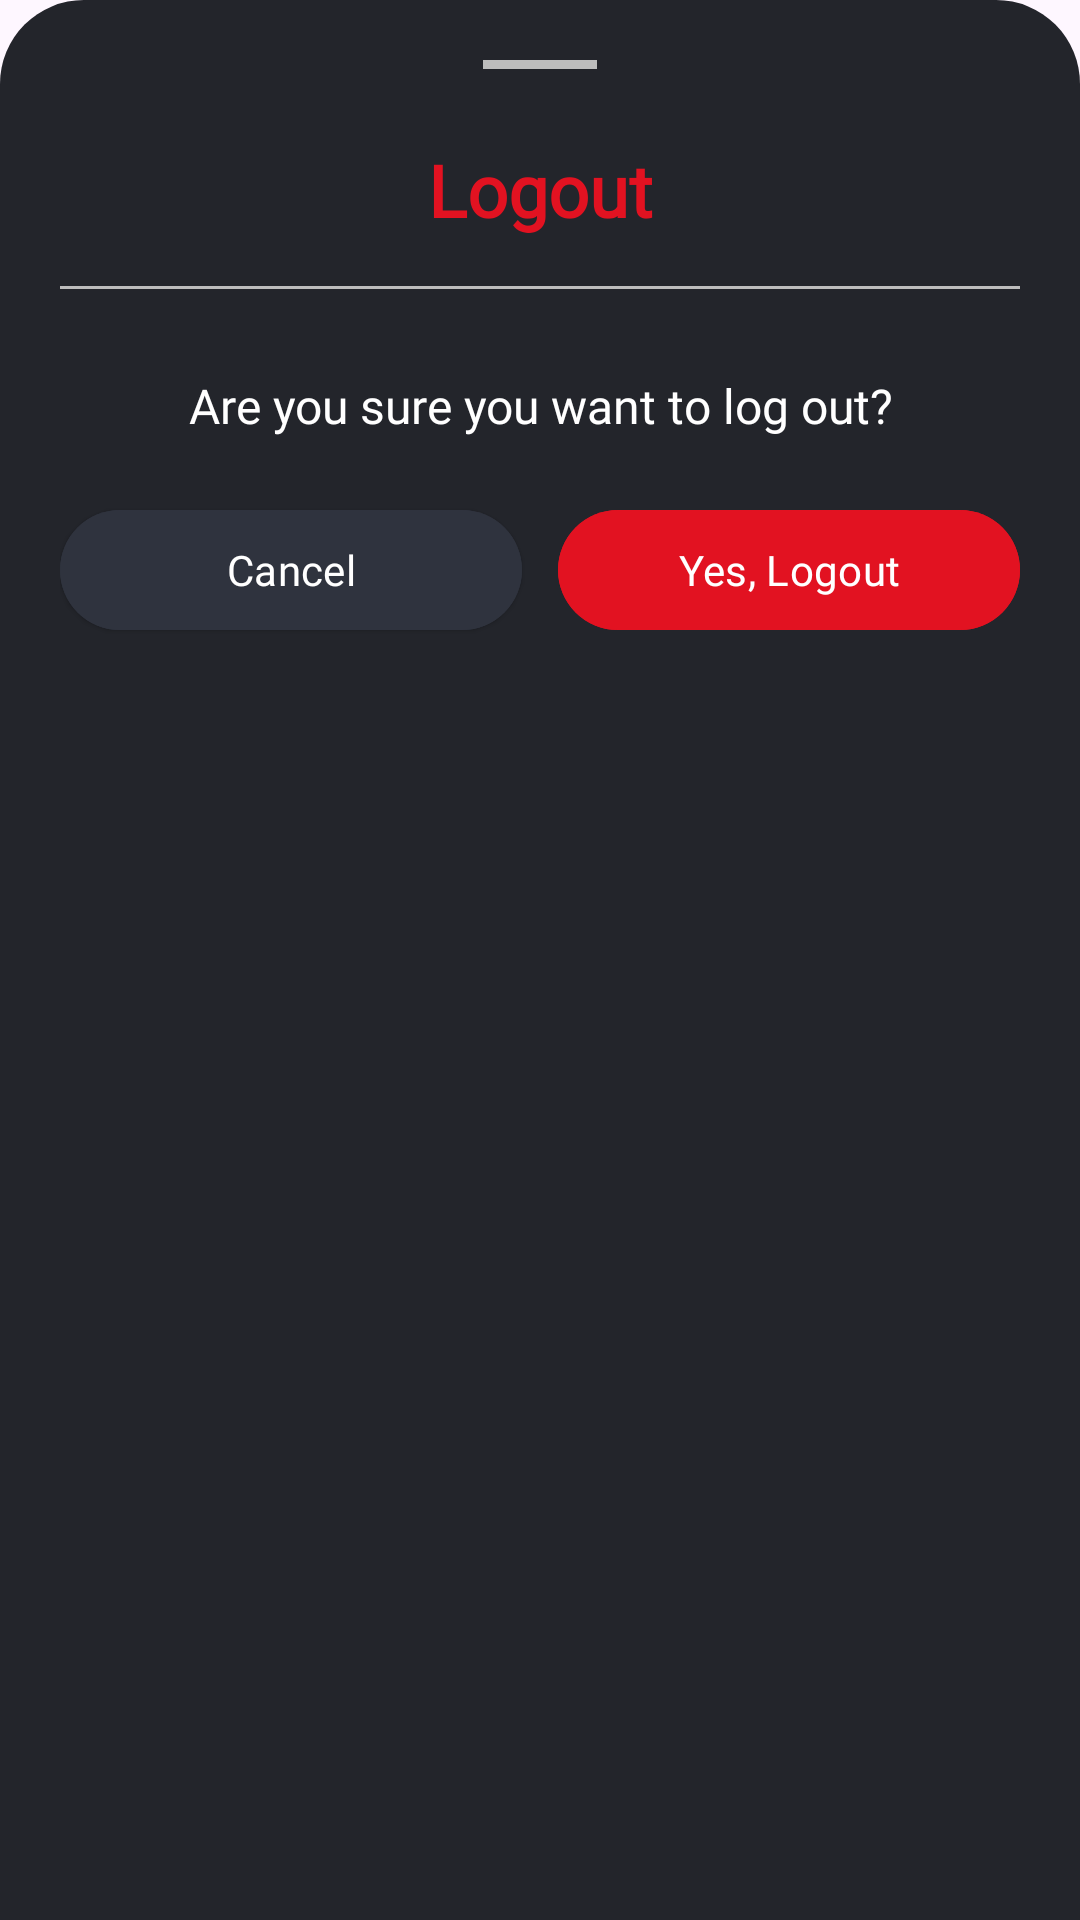

Here is an Android app screen rendered from its layout file. Give the layout XML and the strings, colors and styles it references.
<!-- AndroidManifest.xml: application theme Theme.AtlMovaApp -->
<!-- res/layout/log_aut_dialog.xml -->
<?xml version="1.0" encoding="utf-8"?>
<LinearLayout xmlns:android="http://schemas.android.com/apk/res/android"
    xmlns:app="http://schemas.android.com/apk/res-auto"
    android:layout_width="match_parent"
    android:layout_height="266dp"
    android:background="@drawable/bottom_radius"
    android:backgroundTintMode="multiply"
    android:elevation="0dp"
    android:orientation="vertical"
    android:padding="20dp">

    <com.google.android.material.divider.MaterialDivider
        android:id="@+id/divider5"
        android:layout_width="38dp"
        android:layout_height="3dp"
        android:layout_gravity="center"
        android:layout_marginBottom="24dp"
        android:background="?android:attr/listDivider"
        app:dividerColor="@color/gray" />

    <TextView
        android:id="@+id/tvLogoutTitle"
        android:layout_width="match_parent"
        android:layout_height="wrap_content"
        android:fontFamily="@font/urbanist_semibold"
        android:gravity="center"
        android:text="Logout"
        android:textColor="@color/red"
        android:textSize="24sp"
        android:textStyle="bold" />

    <com.google.android.material.divider.MaterialDivider
        android:id="@+id/divider4"
        android:layout_width="match_parent"
        android:layout_height="1dp"
        android:layout_marginTop="16dp"
        android:layout_marginBottom="16dp"
        android:background="?android:attr/listDivider"
        app:dividerColor="@color/gray" />

    <TextView
        android:id="@+id/tvLogoutMessage"
        android:layout_width="match_parent"
        android:layout_height="wrap_content"
        android:layout_marginTop="12dp"
        android:fontFamily="@font/urbanist_semibold"
        android:gravity="center"
        android:text="Are you sure you want to log out?"
        android:textColor="@android:color/white"
        android:textSize="16sp" />

    <LinearLayout
        android:layout_width="match_parent"
        android:layout_height="wrap_content"
        android:layout_marginTop="20dp"
        android:elevation="0dp"

        android:orientation="horizontal">

        <com.google.android.material.button.MaterialButton
            android:id="@+id/btnCancel"
            style="@style/Widget.Material3.Button.ElevatedButton"
            android:layout_width="0dp"
            android:layout_height="48dp"
            android:layout_weight="1"
            android:backgroundTint="#2F333E"
            android:elevation="0dp"
            android:fontFamily="@font/urbanist_semibold"
            android:text="Cancel"
            android:textColor="@android:color/white" />

        <Space
            android:layout_width="12dp"
            android:layout_height="match_parent" />

        <com.google.android.material.button.MaterialButton
            android:id="@+id/btnLogout"
            android:layout_width="0dp"
            android:layout_height="48dp"
            android:layout_weight="1"
            android:backgroundTint="@color/red"
            android:fontFamily="@font/urbanist_semibold"
            android:text="Yes, Logout"
            android:textColor="@android:color/white" />
    </LinearLayout>

</LinearLayout>
<!-- resources referenced by this layout -->
<resources>
  <color name="gray">#BDBDBD</color>
  <color name="red">#E21221</color>
  <!-- drawable bottom_radius (drawable) -->
  <shape xmlns:android="http://schemas.android.com/apk/res/android"
      android:shape="rectangle">
      
  
      <solid android:color="@color/appColor" />
  
      
      <corners
          android:topLeftRadius="28dp"
          android:bottomLeftRadius="0dp"
          android:bottomRightRadius="0dp"
  
          android:topRightRadius="28dp" />
  </shape>
  <style name="Theme.AtlMovaApp" parent="Base.Theme.AtlMovaApp" />
  <color name="appColor">#F2181A20</color>"
  <style name="Base.Theme.AtlMovaApp" parent="Theme.Material3.DayNight.NoActionBar">
          
          
      </style>
</resources>
